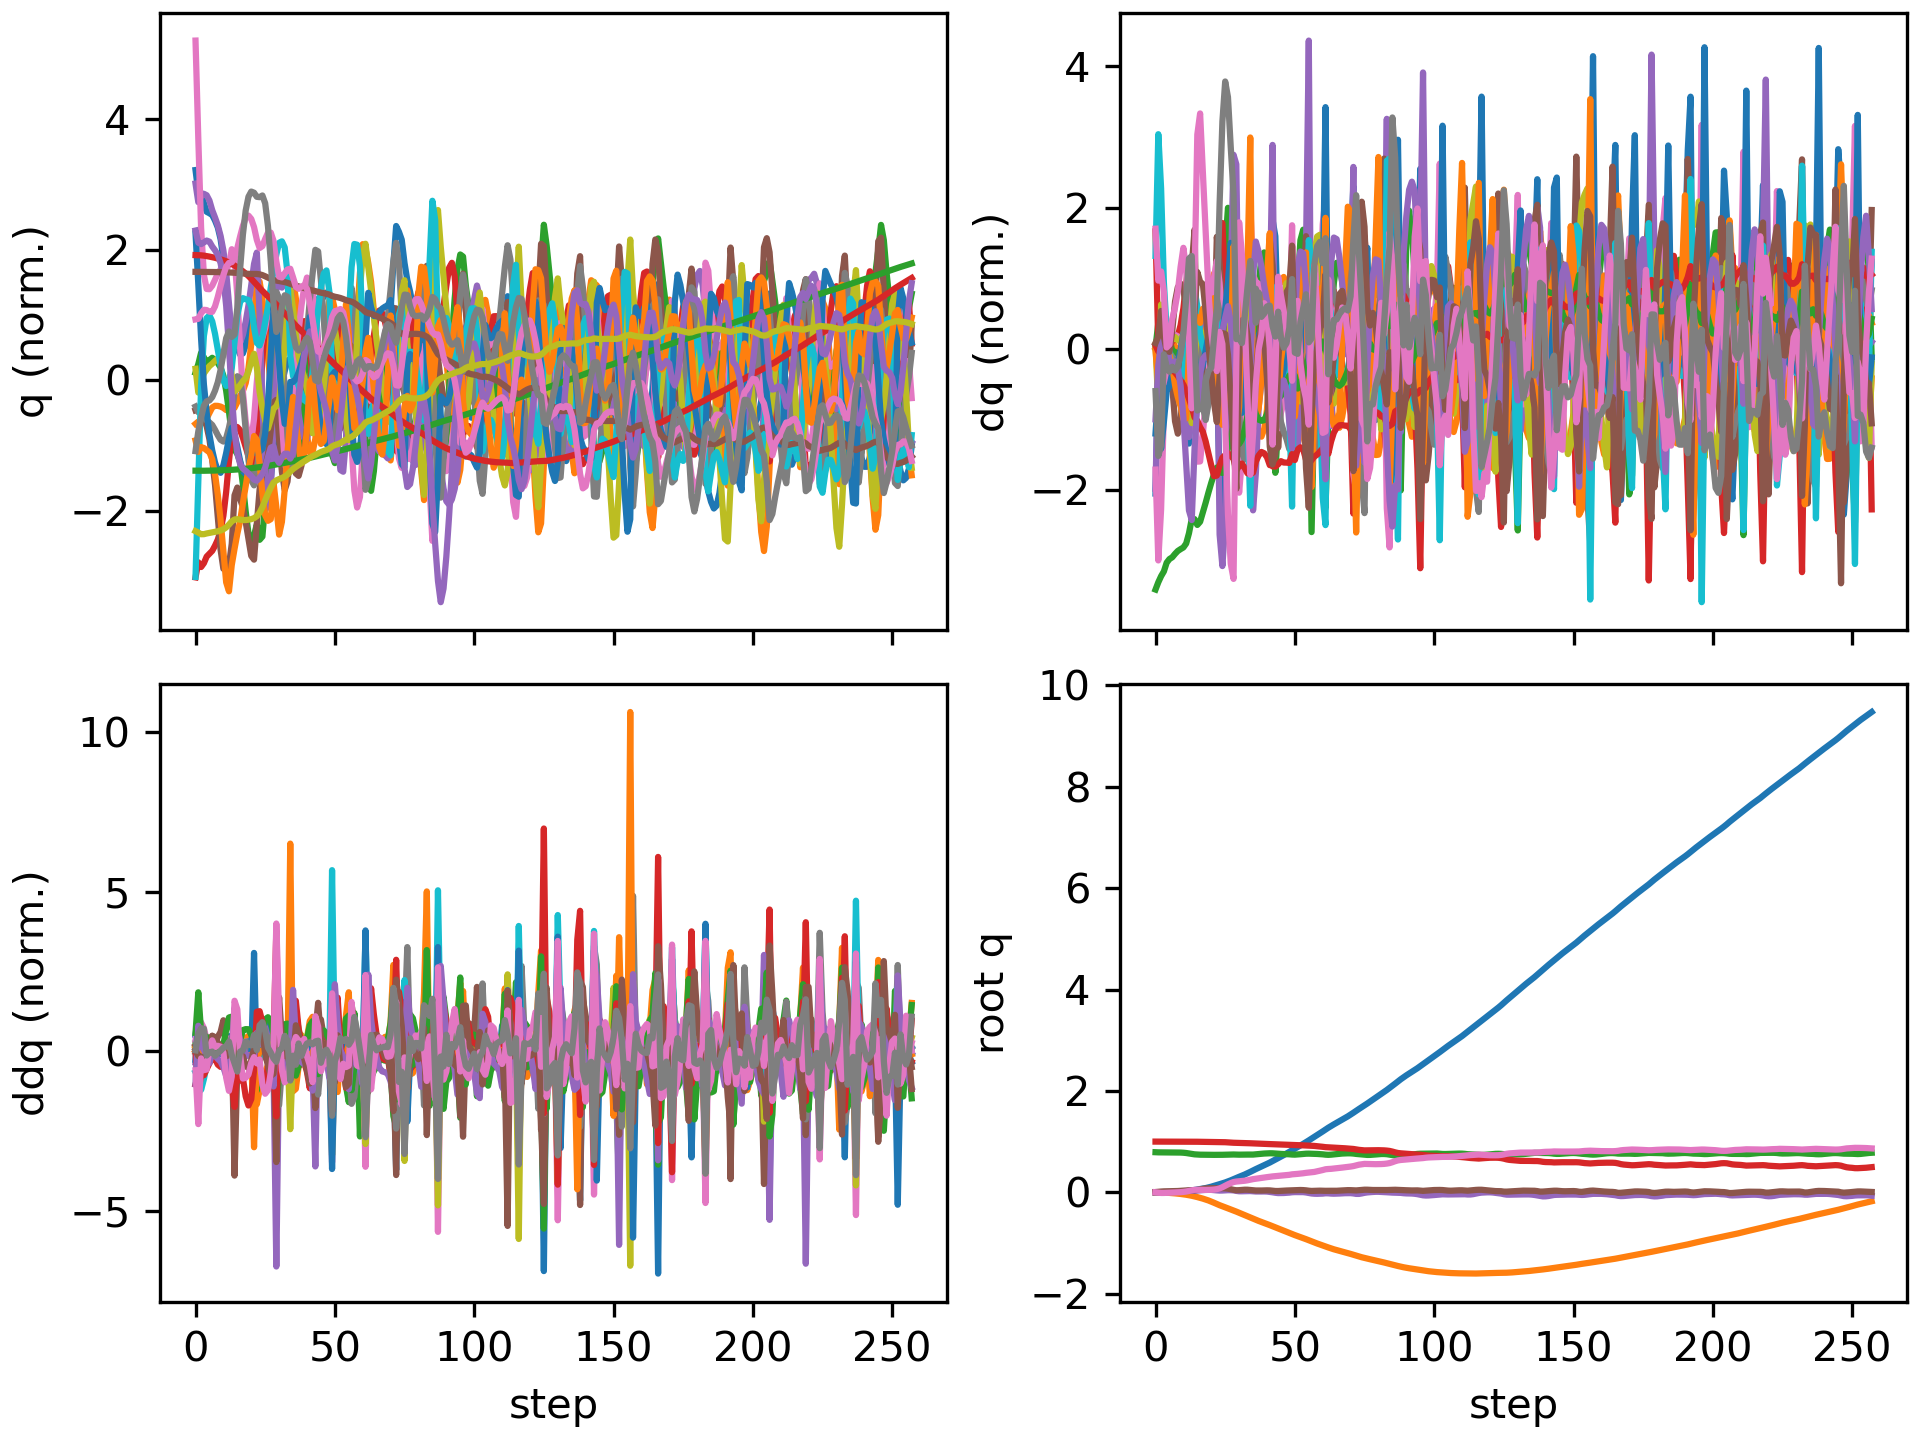

The table this chart was drawn from, first rows:
floating_base_joint_x, floating_base_joint_y, floating_base_joint_z, floating_base_joint_qw, floating_base_joint_qx, floating_base_joint_qy, floating_base_joint_qz, left_hip_pitch_joint_q, left_hip_roll_joint_q, left_hip_yaw_joint_q, left_knee_joint_q, left_ankle_pitch_joint_q, left_ankle_roll_joint_q, right_hip_pitch_joint_q, right_hip_roll_joint_q, right_hip_yaw_joint_q, right_knee_joint_q, right_ankle_pitch_joint_q, right_ankle_roll_joint_q, floating_base_joint_vx, floating_base_joint_vy, floating_base_joint_vz, floating_base_joint_wx, floating_base_joint_wy
-0.002163, 7.724101864531097e-10, 0.7906, 1, 1.58818240209804e-08, 0.005244, 4.47952410704895e-08, -0.05467, -0.0006949, -0.003006, 0.1247, -0.07665, 2.7867410568401084e-05, -0.05467, 0.0006945, 0.003006, 0.1247, -0.07665, -2.7896736604471702e-05, -0.1115, -1.4538550473317153e-07, -0.2076, -9.580549834675095e-07, 0.5841
-0.004351, -0.000553, 0.7881, 0.9999, 0.0002655, 0.01104, -0.005925, -0.08523, 0.003206, 0.008558, 0.1713, -0.1124, 0.001718, -0.1674, -0.008369, -0.0385, 0.4147, -0.1884, -0.02105, -0.05248, -0.05759, -0.05048, 0.06236, 0.3403
-0.005022, -0.001861, 0.7878, 0.9998, 0.002882, 0.01504, -0.01286, -0.08614, 0.003781, 0.02385, 0.1567, -0.1012, -0.002461, -0.2697, -0.008655, -0.01976, 0.7034, -0.3077, -0.0122, -0.003353, -0.08244, 0.01464, 0.2949, 0.3835
-0.004767, -0.004195, 0.7881, 0.9997, 0.004556, 0.01857, -0.01261, -0.1003, 0.003926, 0.01775, 0.1685, -0.09633, -0.01515, -0.3239, -0.01477, -0.00504, 0.8559, -0.4074, -0.01379, 0.03536, -0.1425, 0.02319, 0.0577, 0.2879
-0.003236, -0.007528, 0.7885, 0.9997, 0.004439, 0.01989, -0.009614, -0.1124, 0.008582, 0.01009, 0.1889, -0.09906, -0.02832, -0.3401, -0.02152, 0.001768, 0.9105, -0.4693, -0.01795, 0.106, -0.1853, 0.01503, -0.07053, 0.02658
-0.00075, -0.01157, 0.7883, 0.9998, 0.003648, 0.02014, -0.007462, -0.1145, 0.01805, 0.01407, 0.1978, -0.1093, -0.05117, -0.3404, -0.02476, 0.007873, 0.9183, -0.518, -0.02179, 0.1355, -0.2146, -0.03587, -0.08033, 0.04019
0.002145, -0.01614, 0.7873, 0.9998, 0.003585, 0.02113, -0.005155, -0.117, 0.02716, 0.01706, 0.2066, -0.128, -0.08807, -0.3363, -0.0288, 0.01197, 0.9003, -0.5525, -0.03424, 0.15, -0.2347, -0.04981, 0.107, 0.1597
0.005457, -0.02106, 0.7865, 0.9997, 0.006215, 0.023, -0.002787, -0.1246, 0.03004, 0.01394, 0.2226, -0.1419, -0.1315, -0.3296, -0.03654, 0.01684, 0.8624, -0.5788, -0.06122, 0.1774, -0.2541, -0.04007, 0.3805, 0.2135
0.009273, -0.02653, 0.7856, 0.9996, 0.01075, 0.02553, -0.0003974, -0.1341, 0.02988, 0.009953, 0.2414, -0.1571, -0.1888, -0.3222, -0.04524, 0.02099, 0.8146, -0.5972, -0.09915, 0.2012, -0.2874, -0.05998, 0.5131, 0.2891
0.01343, -0.03275, 0.7838, 0.9994, 0.01601, 0.02912, 0.00284, -0.1503, 0.02867, 0.003796, 0.2693, -0.1774, -0.2461, -0.3176, -0.05267, 0.02346, 0.7658, -0.6015, -0.1451, 0.2161, -0.328, -0.1095, 0.5455, 0.4048
0.01781, -0.03982, 0.7806, 0.9992, 0.02111, 0.03381, 0.007837, -0.1778, 0.02639, -0.007164, 0.315, -0.2054, -0.2796, -0.3163, -0.05542, 0.03049, 0.7217, -0.5848, -0.2012, 0.2296, -0.3694, -0.2016, 0.4893, 0.4943
0.02257, -0.04785, 0.775, 0.9988, 0.02517, 0.03843, 0.01579, -0.2189, 0.02283, -0.02755, 0.3885, -0.2471, -0.2795, -0.318, -0.04977, 0.04273, 0.704, -0.5582, -0.2583, 0.2617, -0.4243, -0.3387, 0.3232, 0.3926
0.02857, -0.05723, 0.7665, 0.9984, 0.02692, 0.04042, 0.02738, -0.263, 0.02254, -0.05549, 0.4825, -0.3077, -0.274, -0.3126, -0.03327, 0.03878, 0.7201, -0.5263, -0.2747, 0.3446, -0.5008, -0.4707, 0.0453, 0.05195
0.03671, -0.06807, 0.7566, 0.998, 0.02729, 0.0388, 0.04076, -0.2912, 0.02401, -0.08545, 0.565, -0.3647, -0.2354, -0.2944, -0.01206, -0.009104, 0.7582, -0.5028, -0.2271, 0.4595, -0.577, -0.4985, -0.04018, -0.2594
0.04582, -0.08058, 0.7488, 0.9976, 0.02928, 0.03955, 0.04889, -0.2949, 0.02655, -0.1071, 0.5899, -0.3839, -0.1499, -0.3023, 0.02251, -0.03656, 0.8399, -0.5181, -0.1974, 0.4593, -0.6746, -0.2938, 0.2898, 0.3459
0.05433, -0.09444, 0.7444, 0.9971, 0.03401, 0.04738, 0.04989, -0.3005, 0.0362, -0.1129, 0.5883, -0.3894, -0.1362, -0.3486, 0.04934, -0.03223, 0.9183, -0.5448, -0.17, 0.4123, -0.7066, -0.1636, 0.6516, 1.026
0.06277, -0.1092, 0.7421, 0.9963, 0.03951, 0.05876, 0.04827, -0.31, 0.04665, -0.1239, 0.5788, -0.3829, -0.1566, -0.4075, 0.04611, -0.02543, 0.9586, -0.5751, -0.1467, 0.4379, -0.7669, -0.07681, 0.5637, 1.125
0.07237, -0.125, 0.7411, 0.9955, 0.0446, 0.06882, 0.04651, -0.3084, 0.05521, -0.1539, 0.5552, -0.3679, -0.1709, -0.4578, 0.01403, -0.01859, 0.9708, -0.5982, -0.114, 0.5141, -0.811, -0.03238, 0.5406, 0.8462
0.08351, -0.1422, 0.7406, 0.9949, 0.04835, 0.07593, 0.04638, -0.2973, 0.06855, -0.1902, 0.5266, -0.3427, -0.1968, -0.4921, -0.03698, -0.01316, 0.9675, -0.6043, -0.0834, 0.5927, -0.9008, -0.02213, 0.284, 0.567
0.09629, -0.1614, 0.7401, 0.9944, 0.04951, 0.07999, 0.04791, -0.2797, 0.09386, -0.22, 0.4983, -0.3113, -0.2268, -0.5124, -0.08478, -0.001366, 0.9651, -0.5904, -0.05136, 0.6756, -1.015, -0.03186, -0.02501, 0.2897
0.1107, -0.1829, 0.7395, 0.9943, 0.04791, 0.08151, 0.05008, -0.2575, 0.1345, -0.2317, 0.4723, -0.2725, -0.2568, -0.5151, -0.1172, 0.01554, 0.9452, -0.5569, -0.02749, 0.7536, -1.125, -0.03524, -0.2758, 0.09836
0.1267, -0.2065, 0.7388, 0.9942, 0.04402, 0.08118, 0.0544, -0.2419, 0.1857, -0.2231, 0.466, -0.2313, -0.2634, -0.4894, -0.1257, 0.02931, 0.8817, -0.5577, 0.007977, 0.8248, -1.226, -0.03696, -0.5458, -0.01206
0.1437, -0.2311, 0.7386, 0.9941, 0.03795, 0.07996, 0.06237, -0.2489, 0.2354, -0.2079, 0.5087, -0.2095, -0.2, -0.447, -0.09848, 0.005151, 0.835, -0.5411, 0.001288, 0.8778, -1.221, 0.03088, -0.7239, -0.08456
0.1605, -0.2544, 0.7392, 0.9932, 0.03404, 0.07987, 0.07749, -0.2976, 0.2411, -0.2288, 0.6402, -0.3289, -0.1395, -0.4123, -0.06717, -0.03741, 0.827, -0.5549, -0.04275, 0.84, -1.124, 0.04539, -0.3037, 0.09921
0.1769, -0.2761, 0.74, 0.9911, 0.03495, 0.08036, 0.1006, -0.3772, 0.2115, -0.2244, 0.8009, -0.4973, -0.1103, -0.3962, -0.04443, -0.06614, 0.8529, -0.5492, -0.0971, 0.8338, -1.053, 0.04752, 0.09204, 0.04244
0.1945, -0.2969, 0.7413, 0.9879, 0.03836, 0.07806, 0.1287, -0.4476, 0.1661, -0.1792, 0.9047, -0.6391, -0.09967, -0.3851, -0.02591, -0.08724, 0.8985, -0.5152, -0.1364, 0.9203, -1.029, 0.08646, 0.08471, -0.326
0.2141, -0.3172, 0.7435, 0.9841, 0.04136, 0.07134, 0.1572, -0.484, 0.1137, -0.1062, 0.9299, -0.7008, -0.07864, -0.3678, -0.0006685, -0.1013, 0.9437, -0.4498, -0.1464, 1.034, -1.01, 0.1194, -0.1089, -0.7569
0.2358, -0.3377, 0.7455, 0.9805, 0.04141, 0.06107, 0.1819, -0.4825, 0.06358, -0.02924, 0.8975, -0.6686, -0.03485, -0.3562, 0.0541, -0.08447, 1.002, -0.3443, -0.1434, 1.132, -1.034, 0.07347, -0.5315, -0.9893
0.2597, -0.3587, 0.7457, 0.9774, 0.03741, 0.04845, 0.2023, -0.4436, 0.02767, 0.02807, 0.8093, -0.538, 0.01408, -0.3443, 0.1266, -0.06667, 1.052, -0.2388, -0.07725, 1.231, -1.065, -0.05739, -0.9405, -1.06
0.2838, -0.3809, 0.7432, 0.976, 0.02759, 0.04027, 0.2122, -0.3824, 0.03812, 0.03748, 0.6576, -0.2761, 0.01847, -0.3637, 0.1845, -0.06236, 1.103, -0.2808, -0.1212, 1.17, -1.173, -0.1499, -1.336, -0.03851
0.3059, -0.404, 0.7423, 0.9749, 0.02034, 0.04234, 0.2177, -0.3659, 0.08177, 0.0002985, 0.6221, -0.2613, -0.05229, -0.428, 0.1747, -0.05169, 1.139, -0.3619, -0.1715, 1.068, -1.131, 0.03573, -0.1593, 0.6141
0.3277, -0.4264, 0.7434, 0.9736, 0.02002, 0.04768, 0.2224, -0.351, 0.1191, -0.02736, 0.5925, -0.277, -0.1086, -0.4921, 0.1087, -0.0123, 1.143, -0.4445, -0.1483, 1.106, -1.108, 0.05688, 0.209, 0.4621
0.3506, -0.4489, 0.7442, 0.9721, 0.02195, 0.05104, 0.2281, -0.333, 0.1593, -0.03681, 0.5652, -0.2685, -0.1407, -0.5388, 0.02575, 0.04288, 1.125, -0.4942, -0.08995, 1.186, -1.149, 0.02012, 0.2214, 0.1609
0.3756, -0.4724, 0.7442, 0.97, 0.02379, 0.05062, 0.2367, -0.3181, 0.2038, -0.0359, 0.556, -0.2471, -0.1257, -0.5525, -0.04727, 0.1021, 1.047, -0.4916, -0.02234, 1.295, -1.2, -0.0309, 0.07445, -0.205
0.4029, -0.4963, 0.7432, 0.9671, 0.02416, 0.04569, 0.249, -0.3161, 0.2405, -0.0577, 0.6018, -0.2548, -0.07984, -0.4954, -0.09952, 0.1417, 0.7966, -0.4024, 0.03823, 1.404, -1.202, -0.1002, -0.2079, -0.5712
0.4308, -0.5207, 0.7443, 0.9646, 0.02002, 0.03963, 0.26, -0.3209, 0.2445, -0.1097, 0.6785, -0.357, -0.08697, -0.4529, -0.07943, 0.1078, 0.7343, -0.4026, 0.07911, 1.389, -1.193, 0.2048, -0.7925, -0.3827
0.4576, -0.5434, 0.7496, 0.9626, 0.01558, 0.03575, 0.2682, -0.3276, 0.2124, -0.1318, 0.7532, -0.4621, -0.1115, -0.421, -0.03298, 0.06285, 0.7261, -0.3958, 0.03541, 1.312, -1.088, 0.3061, -0.3389, -0.147
0.4833, -0.5646, 0.7554, 0.9603, 0.0146, 0.03478, 0.2766, -0.3425, 0.1557, -0.1123, 0.8266, -0.5204, -0.1157, -0.3885, 0.005217, 0.02424, 0.7043, -0.382, -0.01127, 1.266, -1.033, 0.2771, 0.009763, 0.01813
0.5085, -0.5848, 0.7604, 0.9579, 0.01561, 0.03546, 0.2844, -0.3562, 0.09176, -0.06746, 0.8843, -0.5532, -0.09791, -0.3595, 0.04291, 0.004748, 0.68, -0.3619, -0.04203, 1.257, -0.9993, 0.2332, 0.1465, 0.08583
0.5336, -0.6049, 0.7645, 0.9557, 0.01631, 0.03721, 0.2916, -0.3652, 0.03009, -0.01405, 0.915, -0.5671, -0.07012, -0.3384, 0.0801, -0.01106, 0.6613, -0.3407, -0.02983, 1.262, -1.011, 0.1782, 0.0317, 0.2342
0.5594, -0.6255, 0.7677, 0.9533, 0.01456, 0.03857, 0.2991, -0.3676, -0.02076, 0.0378, 0.9082, -0.5696, -0.03179, -0.327, 0.1208, -0.03194, 0.655, -0.3108, 0.02104, 1.31, -1.049, 0.1332, -0.3226, 0.181
0.5866, -0.6472, 0.7696, 0.951, 0.008391, 0.03735, 0.3069, -0.3546, -0.049, 0.07412, 0.8456, -0.5385, 0.03821, -0.3297, 0.1703, -0.06441, 0.6724, -0.2601, 0.1054, 1.4, -1.123, 0.05914, -0.9495, 0.02268
0.6157, -0.6694, 0.7688, 0.949, 6.6147560573825e-05, 0.03194, 0.3135, -0.3119, -0.04885, 0.08649, 0.7219, -0.403, 0.09792, -0.3428, 0.2132, -0.1096, 0.7481, -0.2881, 0.1145, 1.504, -1.107, -0.1276, -1.113, -0.4297
0.6458, -0.6918, 0.7645, 0.9475, -0.009208, 0.02604, 0.3186, -0.2602, -0.02599, 0.043, 0.6114, -0.3036, 0.1376, -0.3681, 0.252, -0.1073, 0.8482, -0.3804, 0.05309, 1.509, -1.137, -0.2587, -1.018, -0.1015
0.6752, -0.7144, 0.7598, 0.9453, -0.01537, 0.02569, 0.3247, -0.2328, 0.02252, -0.008958, 0.584, -0.3838, 0.1061, -0.4082, 0.2495, -0.08903, 0.9365, -0.455, 0.007158, 1.434, -1.115, -0.1724, -0.1867, 0.3585
0.704, -0.7364, 0.7572, 0.9431, -0.01574, 0.02923, 0.3308, -0.2341, 0.07004, -0.03874, 0.5997, -0.4229, 0.05464, -0.4471, 0.2029, -0.06321, 1.003, -0.5021, -0.006514, 1.459, -1.086, -0.1041, 0.2039, 0.2722
0.7338, -0.7582, 0.7552, 0.9415, -0.01396, 0.03244, 0.335, -0.2303, 0.119, -0.05314, 0.6063, -0.4344, 0.03387, -0.4783, 0.1424, -0.02657, 1.045, -0.5324, -0.001019, 1.518, -1.098, -0.09478, 0.2671, 0.198
0.7647, -0.7802, 0.7531, 0.94, -0.01064, 0.03514, 0.3392, -0.2241, 0.1668, -0.06305, 0.6088, -0.4235, 0.02706, -0.5002, 0.07582, 0.01897, 1.055, -0.539, 0.0349, 1.573, -1.099, -0.1211, 0.4679, 0.08981
0.7967, -0.8022, 0.7498, 0.938, -0.006184, 0.03734, 0.3447, -0.2248, 0.2093, -0.08033, 0.6245, -0.4002, 0.03627, -0.5026, 0.001426, 0.05736, 0.9919, -0.523, 0.0716, 1.624, -1.102, -0.2155, 0.5121, 0.02908
0.8293, -0.8231, 0.7448, 0.9343, 0.001002, 0.03884, 0.3544, -0.2511, 0.2144, -0.1141, 0.7211, -0.442, 0.01628, -0.4437, -0.06958, 0.09266, 0.7459, -0.3877, 0.1145, 1.624, -1.018, -0.2907, 0.894, -0.1297
0.8619, -0.8446, 0.7428, 0.9321, 0.003916, 0.04106, 0.36, -0.2763, 0.1937, -0.1252, 0.7897, -0.501, -0.008238, -0.4333, -0.0583, 0.07268, 0.7107, -0.3799, 0.09247, 1.623, -1.075, 0.06936, -0.0251, 0.2299
0.893, -0.8651, 0.746, 0.9305, 0.004307, 0.0442, 0.3635, -0.3108, 0.1403, -0.1088, 0.864, -0.5803, -0.03751, -0.4373, -0.01609, 0.04195, 0.7368, -0.3909, 0.05502, 1.518, -0.976, 0.2343, 0.277, 0.2454
0.9238, -0.8844, 0.7513, 0.9285, 0.004934, 0.04529, 0.3684, -0.3412, 0.07579, -0.05663, 0.9171, -0.6283, -0.03226, -0.4258, 0.02084, 0.006274, 0.7443, -0.3986, 0.1029, 1.565, -0.9555, 0.2774, -0.08577, -0.049
0.9554, -0.9037, 0.7568, 0.9259, 0.003278, 0.04337, 0.3753, -0.3622, 0.02162, 0.009972, 0.9291, -0.6316, -0.001427, -0.4077, 0.06319, -0.03185, 0.7434, -0.381, 0.1745, 1.601, -0.9754, 0.2724, -0.4035, -0.153
0.9885, -0.9243, 0.7612, 0.9227, -0.003185, 0.03877, 0.3836, -0.3734, -0.006566, 0.06034, 0.8928, -0.5693, 0.06978, -0.4124, 0.1142, -0.08492, 0.7761, -0.3159, 0.2481, 1.697, -1.072, 0.1742, -1.145, -0.213
1.023, -0.9461, 0.7625, 0.9205, -0.01363, 0.0314, 0.3893, -0.3541, 0.01674, 0.08061, 0.774, -0.3614, 0.1164, -0.4556, 0.165, -0.1216, 0.9131, -0.3764, 0.1918, 1.798, -1.107, -0.02829, -1.51, -0.3359
1.059, -0.968, 0.7609, 0.9185, -0.02333, 0.02713, 0.3937, -0.3267, 0.05869, 0.01327, 0.694, -0.3271, 0.1126, -0.5209, 0.1909, -0.09501, 1.065, -0.4871, 0.0836, 1.716, -1.076, -0.08897, -0.6704, 0.2379
1.093, -0.9892, 0.7588, 0.9148, -0.02805, 0.02898, 0.402, -0.3149, 0.11, -0.0421, 0.6698, -0.3739, 0.05649, -0.5717, 0.1584, -0.02988, 1.135, -0.5618, 0.02213, 1.685, -1.043, -0.1138, -0.1428, 0.412
1.127, -1.01, 0.7563, 0.9094, -0.02962, 0.03168, 0.4136, -0.3084, 0.1843, -0.01802, 0.655, -0.3974, 0.02535, -0.5913, 0.09114, 0.05298, 1.133, -0.5776, 0.01748, 1.755, -1.024, -0.1466, -0.04294, 0.2116
1.163, -1.03, 0.7531, 0.9034, -0.02879, 0.03238, 0.4266, -0.2928, 0.2557, 0.01367, 0.6285, -0.4043, 0.03047, -0.5793, 0.0193, 0.1422, 1.069, -0.5505, 0.06236, 1.834, -0.9959, -0.193, 0.1355, -0.1017
... 198 more rows
